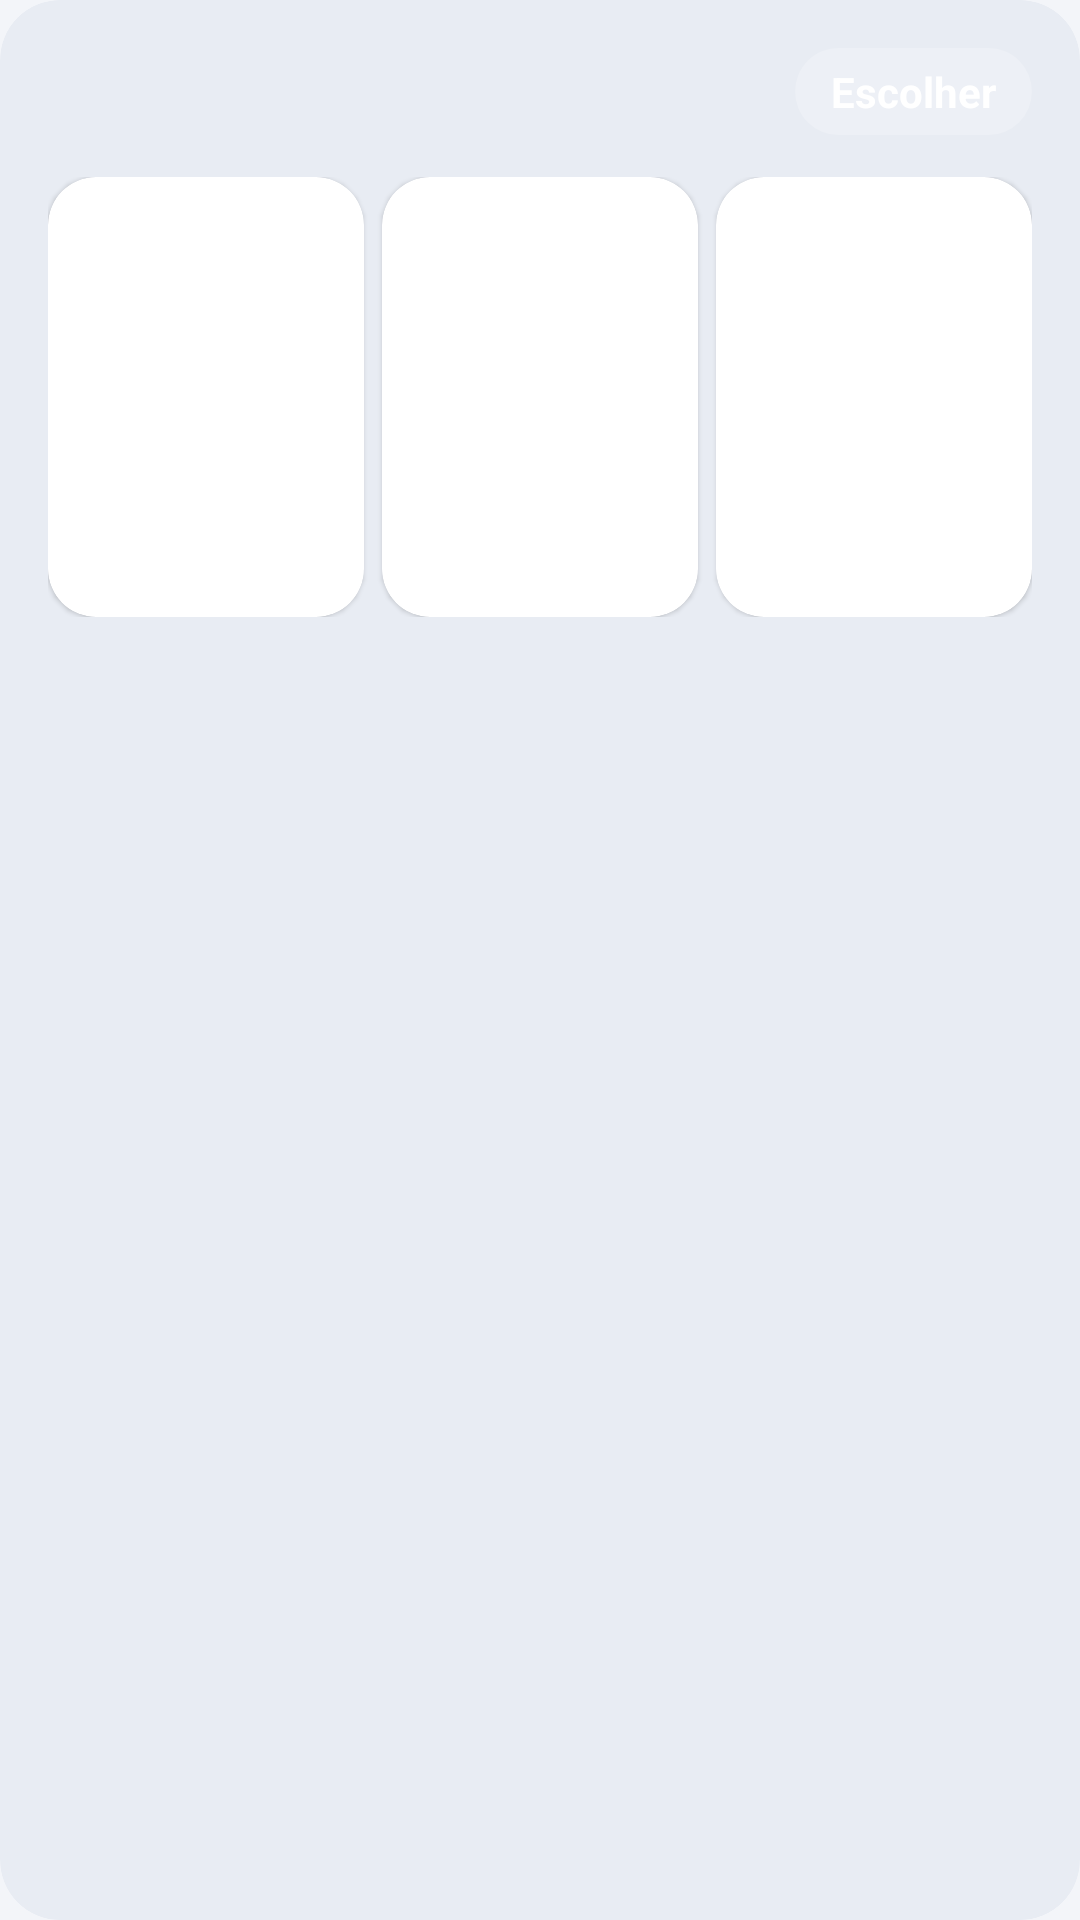

Here is an Android app screen rendered from its layout file. Give the layout XML and the strings, colors and styles it references.
<!-- AndroidManifest.xml: application theme Theme.Paiv2 -->
<!-- res/layout/card_vitrine.xml -->
<?xml version="1.0" encoding="utf-8"?>
<com.google.android.material.card.MaterialCardView xmlns:android="http://schemas.android.com/apk/res/android"
    xmlns:app="http://schemas.android.com/apk/res-auto"
    style="@style/Widget.Material3.CardView.Filled"
    android:layout_width="match_parent"
    android:layout_height="wrap_content"
    android:clickable="true"
    android:focusable="true"
    app:cardCornerRadius="20dp"
    app:cardElevation="0dp"
    app:rippleColor="@color/branco_20">

    <LinearLayout
        android:layout_width="match_parent"
        android:layout_height="wrap_content"
        android:orientation="vertical"
        android:padding="16dp">

        <LinearLayout
            android:layout_width="match_parent"
            android:layout_height="wrap_content"
            android:gravity="center_vertical"
            android:orientation="horizontal">

            <ImageView
                android:id="@+id/vitIcone"
                android:layout_width="22dp"
                android:layout_height="22dp"
                android:importantForAccessibility="no"
                app:tint="@color/branco" />

            <TextView
                android:id="@+id/vitTitulo"
                android:layout_width="0dp"
                android:layout_height="wrap_content"
                android:layout_marginStart="8dp"
                android:layout_weight="1"
                android:textColor="@color/branco"
                android:textSize="20sp"
                android:textStyle="bold" />

            <TextView
                android:layout_width="wrap_content"
                android:layout_height="wrap_content"
                android:background="@drawable/fundo_pilula"
                android:backgroundTint="@color/branco_20"
                android:paddingStart="12dp"
                android:paddingTop="5dp"
                android:paddingEnd="12dp"
                android:paddingBottom="5dp"
                android:text="Escolher"
                android:textColor="@color/branco"
                android:textSize="14sp"
                android:textStyle="bold" />
        </LinearLayout>

        <LinearLayout
            android:layout_width="match_parent"
            android:layout_height="wrap_content"
            android:layout_marginTop="14dp"
            android:orientation="horizontal">

            <include
                android:id="@+id/vitVaga1"
                layout="@layout/item_produto"
                android:layout_width="0dp"
                android:layout_height="wrap_content"
                android:layout_marginEnd="3dp"
                android:layout_weight="1" />

            <include
                android:id="@+id/vitVaga2"
                layout="@layout/item_produto"
                android:layout_width="0dp"
                android:layout_height="wrap_content"
                android:layout_marginStart="3dp"
                android:layout_marginEnd="3dp"
                android:layout_weight="1" />

            <include
                android:id="@+id/vitVaga3"
                layout="@layout/item_produto"
                android:layout_width="0dp"
                android:layout_height="wrap_content"
                android:layout_marginStart="3dp"
                android:layout_weight="1" />
        </LinearLayout>

        <TextView
            android:id="@+id/vitVazio"
            android:layout_width="match_parent"
            android:layout_height="wrap_content"
            android:layout_marginTop="12dp"
            android:textColor="@color/texto_sobre_cor"
            android:textSize="15sp" />
    </LinearLayout>

</com.google.android.material.card.MaterialCardView>
<!-- res/layout/item_produto.xml (included above) -->
<?xml version="1.0" encoding="utf-8"?>
<com.google.android.material.card.MaterialCardView xmlns:android="http://schemas.android.com/apk/res/android"
    xmlns:app="http://schemas.android.com/apk/res-auto"
    android:id="@+id/cardProduto"
    style="@style/Widget.Material3.CardView.Elevated"
    android:layout_width="match_parent"
    android:layout_height="wrap_content"
    android:layout_margin="5dp"
    android:checkable="true"
    app:cardBackgroundColor="@color/superficie"
    app:cardCornerRadius="16dp"
    app:cardElevation="1dp"
    app:cardForegroundColor="@color/veu_card_produto"
    app:checkedIcon="@drawable/ic_check_circle"
    app:checkedIconMargin="6dp"
    app:checkedIconSize="28dp"
    app:strokeColor="@color/contorno_card_produto"
    app:strokeWidth="3dp">

    <androidx.constraintlayout.widget.ConstraintLayout
        android:layout_width="match_parent"
        android:layout_height="wrap_content"
        android:padding="6dp">

        <ImageView
            android:id="@+id/imgProduto"
            android:layout_width="0dp"
            android:layout_height="0dp"
            android:contentDescription="Foto do produto"
            android:scaleType="fitCenter"
            app:layout_constraintDimensionRatio="1:1"
            app:layout_constraintEnd_toEndOf="parent"
            app:layout_constraintStart_toStartOf="parent"
            app:layout_constraintTop_toTopOf="parent" />

        <TextView
            android:id="@+id/selo18"
            android:layout_width="wrap_content"
            android:layout_height="wrap_content"
            android:background="@drawable/fundo_selo_18"
            android:paddingStart="6dp"
            android:paddingTop="1dp"
            android:paddingEnd="6dp"
            android:paddingBottom="1dp"
            android:text="18+"
            android:textColor="@color/branco"
            android:textSize="11sp"
            android:textStyle="bold"
            android:visibility="gone"
            app:layout_constraintStart_toStartOf="@id/imgProduto"
            app:layout_constraintTop_toTopOf="@id/imgProduto" />

        <TextView
            android:id="@+id/txtNomeProduto"
            android:layout_width="0dp"
            android:layout_height="wrap_content"
            android:layout_marginTop="6dp"
            android:ellipsize="end"
            android:gravity="center"
            android:maxLines="2"
            android:minLines="2"
            android:textSize="14sp"
            android:textStyle="bold"
            app:layout_constraintEnd_toEndOf="parent"
            app:layout_constraintStart_toStartOf="parent"
            app:layout_constraintTop_toBottomOf="@id/imgProduto" />

    </androidx.constraintlayout.widget.ConstraintLayout>

</com.google.android.material.card.MaterialCardView>
<!-- resources referenced by this layout -->
<resources>
  <color name="branco">#FFFFFF</color>
  <color name="branco_20">#33FFFFFF</color>
  <color name="superficie">#FFFFFF</color>
  <color name="texto_sobre_cor">#D9FFFFFF</color>
  <!-- drawable fundo_pilula (drawable) -->
  <?xml version="1.0" encoding="utf-8"?>
  <shape xmlns:android="http://schemas.android.com/apk/res/android" android:shape="rectangle">
      <solid android:color="@color/branco" />
      <corners android:radius="100dp" />
  </shape>
  <!-- drawable fundo_selo_18 (drawable) -->
  <?xml version="1.0" encoding="utf-8"?>
  <shape xmlns:android="http://schemas.android.com/apk/res/android" android:shape="rectangle">
      <solid android:color="@color/vermelho_oferta" />
      <corners android:radius="8dp" />
  </shape>
  <!-- drawable ic_check_circle (drawable) -->
  <vector xmlns:android="http://schemas.android.com/apk/res/android"
      android:width="24dp"
      android:height="24dp"
      android:viewportWidth="24"
      android:viewportHeight="24">
  
      
      <path
          android:fillColor="@color/azul_logo"
          android:pathData="M12,12m-11,0a11,11 0,1 1,22 0a11,11 0,1 1,-22 0" />
  
      
      <path
          android:fillColor="@color/branco"
          android:pathData="M10,16.2L5.5,11.7l1.4,-1.4 3.1,3.1 6.6,-6.6 1.4,1.4z" />
  
  </vector>
  <style name="Theme.Paiv2" parent="Theme.Material3.Light.NoActionBar">
          <item name="colorPrimary">@color/azul_logo</item>
          <item name="colorOnPrimary">@color/branco</item>
          <item name="colorPrimaryContainer">#DCE3FF</item>
          <item name="colorOnPrimaryContainer">#00174B</item>
  
          <item name="colorSecondary">@color/vermelho_oferta</item>
          <item name="colorOnSecondary">@color/branco</item>
          <item name="colorSecondaryContainer">#FFDADA</item>
          <item name="colorOnSecondaryContainer">#410008</item>
  
          <item name="colorTertiary">@color/cat_higiene</item>
          <item name="colorOnTertiary">@color/branco</item>
  
          <item name="colorError">@color/vermelho_oferta</item>
          <item name="colorOnError">@color/branco</item>
  
          <item name="android:colorBackground">@color/fundo</item>
          <item name="colorOnBackground">@color/texto_primario</item>
          <item name="colorSurface">@color/superficie</item>
          <item name="colorOnSurface">@color/texto_primario</item>
          <item name="colorSurfaceVariant">@color/superficie_variante</item>
          <item name="colorOnSurfaceVariant">@color/texto_secundario</item>
          <item name="colorOutline">@color/contorno_forte</item>
          <item name="colorOutlineVariant">@color/contorno</item>
  
          
          <item name="colorSurfaceContainerLowest">@color/superficie</item>
          <item name="colorSurfaceContainerLow">@color/superficie</item>
          <item name="colorSurfaceContainer">@color/superficie</item>
          <item name="colorSurfaceContainerHigh">@color/superficie</item>
          <item name="colorSurfaceContainerHighest">@color/superficie_variante</item>
  
          <item name="android:windowBackground">@color/fundo</item>
  
          
          <item name="elevationOverlayEnabled">false</item>
      </style>
  <color name="vermelho_oferta">#C2172F</color>
  <color name="azul_logo">#00236F</color>
  <color name="cat_higiene">#00838F</color>
  <color name="fundo">#F3F5F9</color>
  <color name="texto_primario">#1B1E26</color>
  <color name="superficie_variante">#E8ECF3</color>
  <color name="texto_secundario">#5A6172</color>
  <color name="contorno_forte">#9AA3B5</color>
  <color name="contorno">#D5DAE3</color>
</resources>
